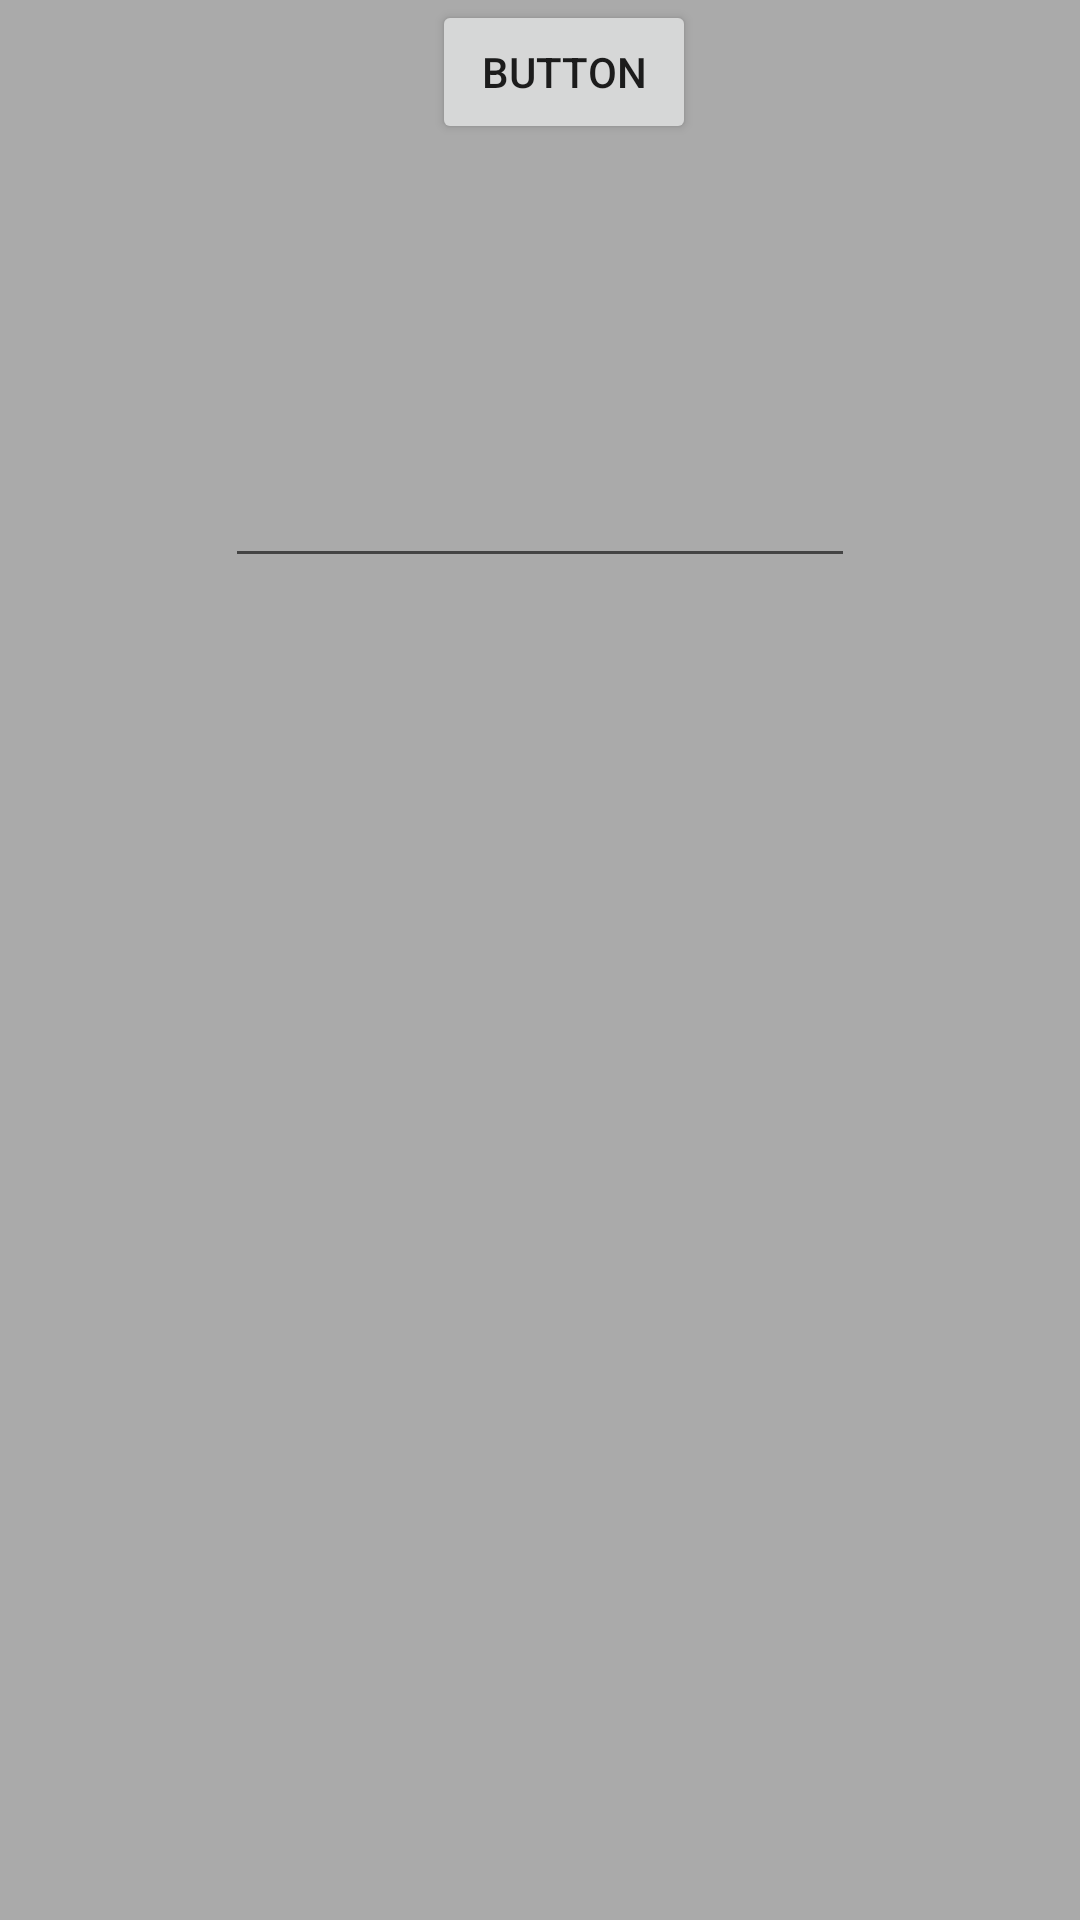

Layout XML and referenced resources for this Android screen:
<!-- AndroidManifest.xml: application theme AppTheme -->
<!-- res/layout/activity_edit_text.xml -->
<?xml version="1.0" encoding="utf-8"?>
<androidx.constraintlayout.widget.ConstraintLayout xmlns:android="http://schemas.android.com/apk/res/android"
    xmlns:app="http://schemas.android.com/apk/res-auto"
    xmlns:tools="http://schemas.android.com/tools"
    android:layout_width="match_parent"
    android:layout_height="match_parent"
    android:background="@android:color/darker_gray">

    <EditText
        android:id="@+id/editText"
        android:layout_width="wrap_content"
        android:layout_height="wrap_content"
        android:ems="10"
        android:inputType="textPersonName"
        app:layout_constraintBottom_toBottomOf="parent"
        app:layout_constraintEnd_toEndOf="parent"
        app:layout_constraintStart_toStartOf="parent"
        app:layout_constraintTop_toTopOf="parent"
        app:layout_constraintVertical_bias="0.253" />

    <Button
        android:id="@+id/button"
        android:layout_width="wrap_content"
        android:layout_height="wrap_content"
        android:layout_marginStart="16dp"
        android:text="Button"
        app:layout_constraintEnd_toEndOf="parent"
        app:layout_constraintStart_toStartOf="parent"
        app:layout_constraintTop_toTopOf="parent" />

</androidx.constraintlayout.widget.ConstraintLayout>
<!-- resources referenced by this layout -->
<resources>
  <style name="AppTheme" parent="Theme.AppCompat.Light.NoActionBar">
          
          <item name="colorPrimary">#FFFFFF</item>
          <item name="colorPrimaryDark">#FFFFFF</item>
          <item name="colorAccent">#BAD1E6</item>
          <item name="android:windowLightStatusBar">true</item>
      </style>
</resources>
